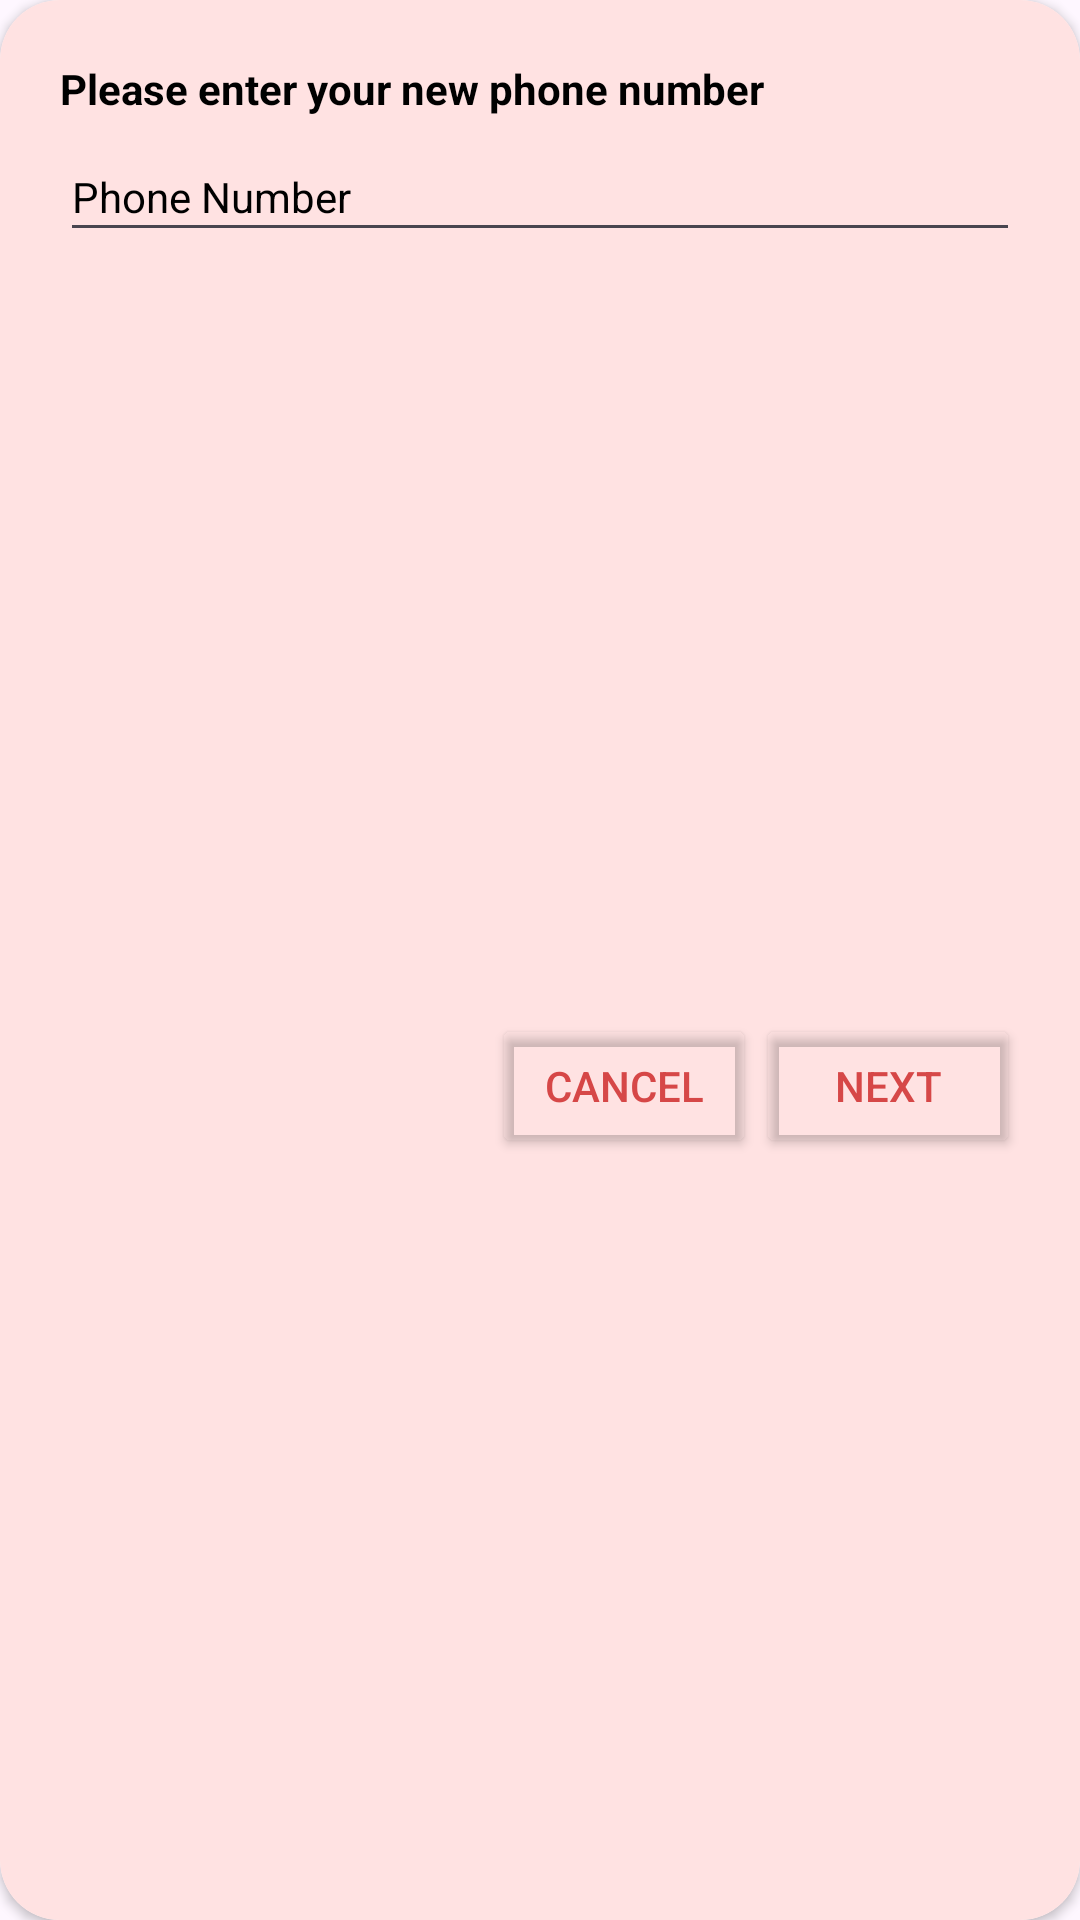

Write the Android layout XML for this screen, with the resource values it uses.
<!-- AndroidManifest.xml: application theme Theme.ChatApp -->
<!-- res/layout/popup_account_settings.xml -->
<?xml version="1.0" encoding="utf-8"?>
<androidx.cardview.widget.CardView xmlns:android="http://schemas.android.com/apk/res/android"
    xmlns:app="http://schemas.android.com/apk/res-auto"
    xmlns:tools="http://schemas.android.com/tools"
    android:layout_width="match_parent"
    android:layout_height="wrap_content"
    app:cardCornerRadius="20dp">

    <androidx.constraintlayout.widget.ConstraintLayout
        android:layout_width="match_parent"
        android:layout_height="match_parent"
        android:background="@color/light_pink">

        <TextView
            android:id="@+id/textView5"
            android:layout_width="wrap_content"
            android:layout_height="wrap_content"
            android:layout_marginStart="20dp"
            android:layout_marginTop="20dp"
            android:text="@string/enter_number"
            android:textColor="@color/text_color"
            android:textStyle="bold"
            app:layout_constraintStart_toStartOf="parent"
            app:layout_constraintTop_toTopOf="parent" />

        <EditText
            android:id="@+id/editNumber"
            android:layout_width="0dp"
            android:layout_height="40dp"
            android:layout_marginStart="20dp"
            android:layout_marginTop="5dp"
            android:layout_marginEnd="20dp"
            android:ems="10"
            android:inputType="text"
            android:text="@string/phone"
            android:textColor="@color/text_color"
            android:textColorHint="@color/hint_color"
            android:textSize="14sp"
            app:layout_constraintEnd_toEndOf="parent"
            app:layout_constraintStart_toStartOf="parent"
            app:layout_constraintTop_toBottomOf="@+id/textView5" />

        <Button
            android:id="@+id/btnNext"
            android:layout_width="wrap_content"
            android:layout_height="wrap_content"
            android:layout_marginTop="20dp"
            android:layout_marginBottom="20dp"
            android:backgroundTint="#00FFFFFF"
            android:text="@string/next"
            android:textColor="@color/system_bar"
            app:layout_constraintBottom_toBottomOf="parent"
            app:layout_constraintEnd_toEndOf="@+id/editNumber"
            app:layout_constraintTop_toBottomOf="@+id/editNumber" />

        <Button
            android:id="@+id/btnCancelNumber"
            android:layout_width="wrap_content"
            android:layout_height="wrap_content"
            android:backgroundTint="#00FFFFFF"
            android:text="@string/cancel"
            android:textColor="@color/system_bar"
            app:layout_constraintBottom_toBottomOf="@+id/btnNext"
            app:layout_constraintEnd_toStartOf="@+id/btnNext"
            app:layout_constraintTop_toTopOf="@+id/btnNext" />
    </androidx.constraintlayout.widget.ConstraintLayout>

</androidx.cardview.widget.CardView>
<!-- resources referenced by this layout -->
<resources>
  <color name="hint_color">#AAAAAA</color>
  <color name="light_pink">#ffe2e2</color>
  <color name="system_bar">#D64747</color>
  <color name="text_color">#000000</color>
  <string name="cancel">Cancel</string>
  <string name="enter_number">Please enter your new phone number</string>
  <string name="next">Next</string>
  <string name="phone">Phone Number</string>
  <style name="Theme.ChatApp" parent="Base.Theme.ChatApp" />
  <style name="Base.Theme.ChatApp" parent="Theme.Material3.DayNight.NoActionBar">
          
          <item name="android:statusBarColor">@color/system_bar</item>
      </style>
</resources>
